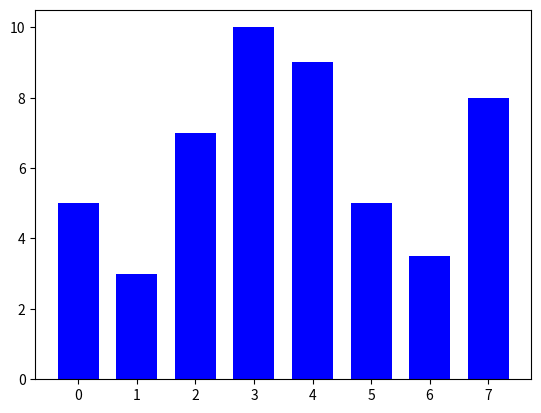

Write the Python code that produced this figure.
from matplotlib import pyplot as plt
 
y = [5, 3, 7, 10, 9, 5, 3.5, 8]
x = range(len(y))
plt.bar(x, y, width=0.7, color="blue")
plt.show()
